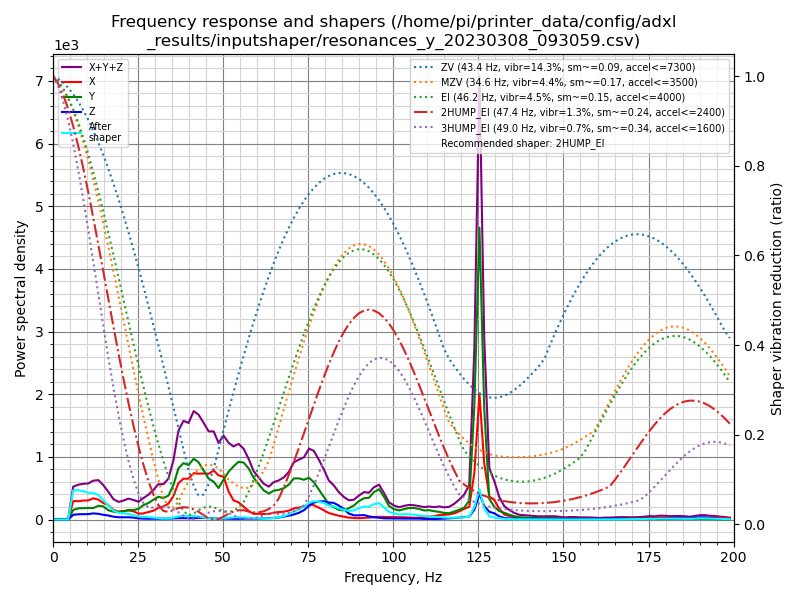

Source data for this figure (header and first rows):
freq, psd_x, psd_y, psd_z, psd_xyz
0.0, 2.819e+02, 1.412e+02, 8.819e+01, 5.112e+02
1.5, 1.420e+03, 3.991e+02, 4.215e+02, 2.241e+03
2.9, 1.748e+03, 4.120e+02, 5.096e+02, 2.670e+03
4.4, 1.606e+03, 4.885e+02, 4.372e+02, 2.532e+03
5.9, 1.773e+03, 9.256e+02, 4.549e+02, 3.154e+03
7.4, 2.191e+03, 1.343e+03, 6.331e+02, 4.167e+03
8.8, 2.695e+03, 1.613e+03, 7.694e+02, 5.078e+03
10.3, 3.163e+03, 1.919e+03, 9.041e+02, 5.987e+03
11.8, 4.037e+03, 2.185e+03, 1.168e+03, 7.390e+03
13.3, 4.257e+03, 2.949e+03, 1.219e+03, 8.425e+03
14.7, 3.915e+03, 3.122e+03, 1.128e+03, 8.165e+03
16.2, 3.770e+03, 2.419e+03, 1.057e+03, 7.245e+03
17.7, 2.743e+03, 2.238e+03, 8.155e+02, 5.797e+03
19.2, 2.442e+03, 2.295e+03, 7.069e+02, 5.444e+03
20.6, 2.783e+03, 2.682e+03, 7.665e+02, 6.231e+03
22.1, 3.233e+03, 3.364e+03, 8.161e+02, 7.413e+03
23.6, 3.107e+03, 3.570e+03, 7.313e+02, 7.409e+03
25.1, 2.351e+03, 4.312e+03, 4.830e+02, 7.145e+03
26.5, 2.608e+03, 6.090e+03, 3.956e+02, 9.093e+03
28.0, 3.345e+03, 7.393e+03, 3.709e+02, 1.111e+04
29.5, 4.191e+03, 9.415e+03, 4.054e+02, 1.401e+04
30.9, 5.740e+03, 1.126e+04, 4.790e+02, 1.748e+04
32.4, 6.762e+03, 1.113e+04, 4.354e+02, 1.832e+04
33.9, 8.684e+03, 1.303e+04, 5.231e+02, 2.224e+04
35.4, 1.354e+04, 1.981e+04, 6.643e+02, 3.402e+04
36.8, 2.137e+04, 3.005e+04, 8.112e+02, 5.224e+04
38.3, 2.504e+04, 3.459e+04, 8.502e+02, 6.048e+04
39.8, 2.601e+04, 3.470e+04, 7.821e+02, 6.150e+04
41.3, 3.061e+04, 4.016e+04, 8.816e+02, 7.165e+04
42.7, 3.136e+04, 3.928e+04, 1.089e+03, 7.172e+04
44.2, 3.254e+04, 3.485e+04, 1.105e+03, 6.850e+04
45.7, 3.346e+04, 2.996e+04, 1.069e+03, 6.448e+04
47.2, 3.705e+04, 2.850e+04, 9.314e+02, 6.648e+04
48.6, 3.431e+04, 2.447e+04, 7.622e+02, 5.955e+04
50.1, 3.427e+04, 3.210e+04, 8.490e+02, 6.723e+04
51.6, 2.292e+04, 3.963e+04, 7.162e+02, 6.327e+04
53.0, 1.631e+04, 4.498e+04, 6.196e+02, 6.191e+04
54.5, 1.496e+04, 5.035e+04, 6.533e+02, 6.596e+04
56.0, 1.153e+04, 5.099e+04, 8.056e+02, 6.332e+04
57.5, 7.787e+03, 4.684e+04, 9.176e+02, 5.554e+04
58.9, 5.346e+03, 3.942e+04, 8.752e+02, 4.564e+04
60.4, 5.580e+03, 3.417e+04, 9.456e+02, 4.069e+04
61.9, 5.495e+03, 2.878e+04, 1.139e+03, 3.541e+04
63.4, 5.715e+03, 2.631e+04, 1.365e+03, 3.339e+04
64.8, 7.130e+03, 2.990e+04, 1.661e+03, 3.869e+04
66.3, 7.886e+03, 3.145e+04, 2.122e+03, 4.145e+04
67.8, 8.487e+03, 3.396e+04, 3.217e+03, 4.567e+04
69.3, 9.886e+03, 3.876e+04, 4.321e+03, 5.296e+04
70.7, 1.250e+04, 4.641e+04, 5.670e+03, 6.458e+04
72.2, 1.382e+04, 4.751e+04, 7.728e+03, 6.907e+04
73.7, 1.548e+04, 4.685e+04, 1.094e+04, 7.328e+04
75.2, 1.843e+04, 5.024e+04, 1.653e+04, 8.520e+04
76.6, 1.759e+04, 4.581e+04, 2.077e+04, 8.417e+04
78.1, 1.477e+04, 3.733e+04, 2.249e+04, 7.459e+04
79.6, 1.166e+04, 2.857e+04, 2.324e+04, 6.347e+04
81.0, 8.400e+03, 2.024e+04, 2.209e+04, 5.072e+04
82.5, 6.817e+03, 1.618e+04, 2.196e+04, 4.495e+04
84.0, 5.056e+03, 1.296e+04, 1.865e+04, 3.666e+04
85.5, 3.824e+03, 1.262e+04, 1.418e+04, 3.062e+04
86.9, 2.688e+03, 1.574e+04, 8.331e+03, 2.676e+04
... 76 more rows
